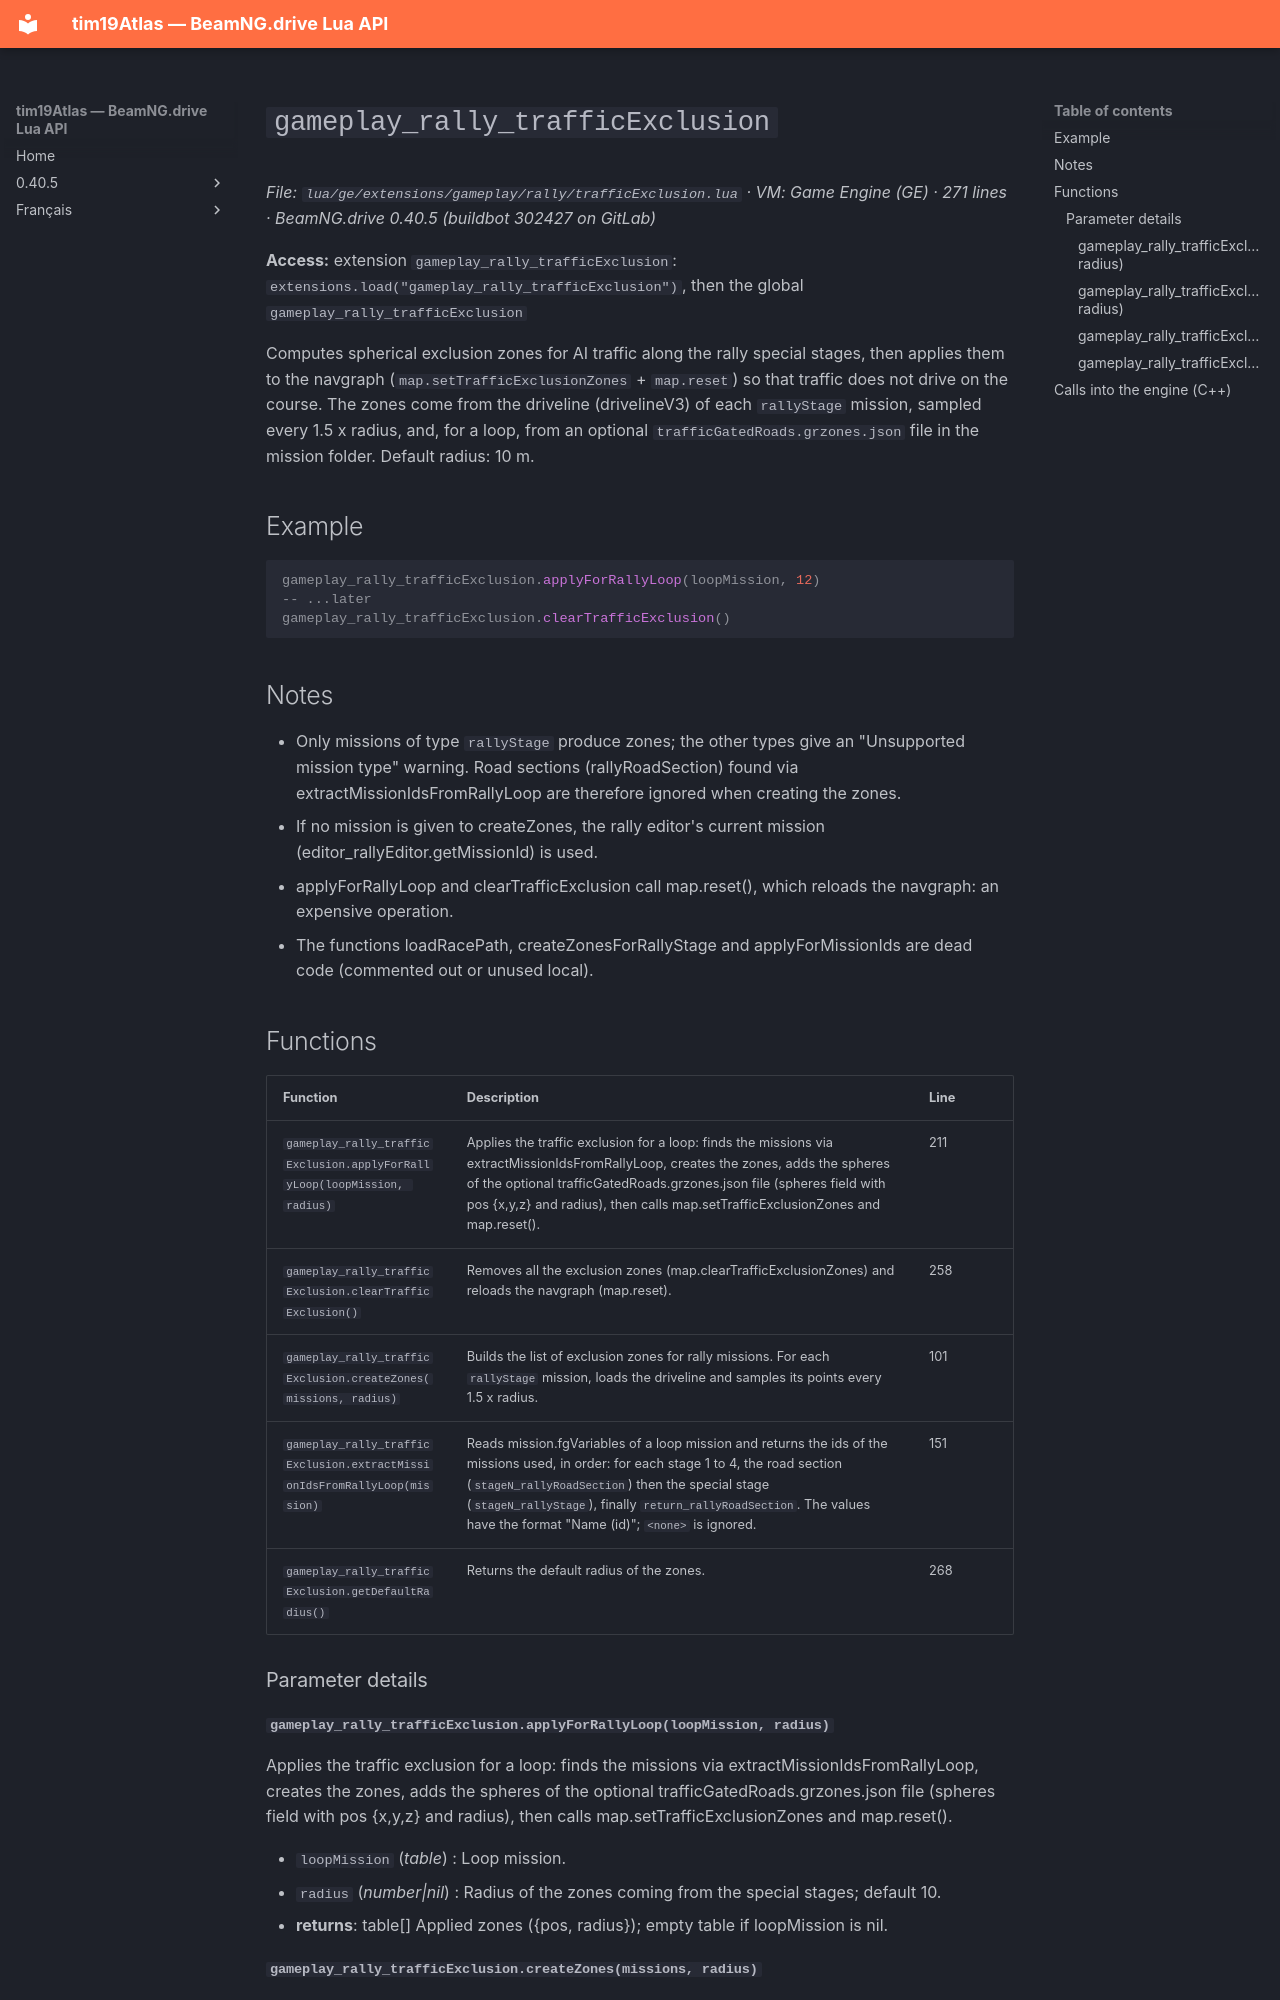

repository: Tim0219800/beamng-lua-atlas · page: 0.40.5/ge/extensions/gameplay/rally/trafficExclusion.html · generator: mkdocs

# `gameplay_rally_trafficExclusion`

*File: `lua/ge/extensions/gameplay/rally/trafficExclusion.lua` · VM: Game Engine (GE) · 271 lines · BeamNG.drive 0.40.5 (buildbot 302427 on GitLab)*

**Access:** extension `gameplay_rally_trafficExclusion`: `extensions.load("gameplay_rally_trafficExclusion")`, then the global `gameplay_rally_trafficExclusion`

Computes spherical exclusion zones for AI traffic along the rally special stages, then applies them to the navgraph (`map.setTrafficExclusionZones` + `map.reset`) so that traffic does not drive on the course. The zones come from the driveline (drivelineV3) of each `rallyStage` mission, sampled every 1.5 x radius, and, for a loop, from an optional `trafficGatedRoads.grzones.json` file in the mission folder. Default radius: 10 m.

## Example

```lua
gameplay_rally_trafficExclusion.applyForRallyLoop(loopMission, 12)
-- ...later
gameplay_rally_trafficExclusion.clearTrafficExclusion()
```

## Notes

- Only missions of type `rallyStage` produce zones; the other types give an "Unsupported mission type" warning. Road sections (rallyRoadSection) found via extractMissionIdsFromRallyLoop are therefore ignored when creating the zones.
- If no mission is given to createZones, the rally editor's current mission (editor_rallyEditor.getMissionId) is used.
- applyForRallyLoop and clearTrafficExclusion call map.reset(), which reloads the navgraph: an expensive operation.
- The functions loadRacePath, createZonesForRallyStage and applyForMissionIds are dead code (commented out or unused local).

## Functions

| Function | Description | Line |
|---|---|---|
| `gameplay_rally_trafficExclusion.applyForRallyLoop(loopMission, radius)` | Applies the traffic exclusion for a loop: finds the missions via extractMissionIdsFromRallyLoop, creates the zones, adds the spheres of the optional trafficGatedRoads.grzones.json file (spheres field with pos {x,y,z} and radius), then calls map.setTrafficExclusionZones and map.reset(). | 211 |
| `gameplay_rally_trafficExclusion.clearTrafficExclusion()` | Removes all the exclusion zones (map.clearTrafficExclusionZones) and reloads the navgraph (map.reset). | 258 |
| `gameplay_rally_trafficExclusion.createZones(missions, radius)` | Builds the list of exclusion zones for rally missions. For each `rallyStage` mission, loads the driveline and samples its points every 1.5 x radius. | 101 |
| `gameplay_rally_trafficExclusion.extractMissionIdsFromRallyLoop(mission)` | Reads mission.fgVariables of a loop mission and returns the ids of the missions used, in order: for each stage 1 to 4, the road section (`stageN_rallyRoadSection`) then the special stage (`stageN_rallyStage`), finally `return_rallyRoadSection`. The values have the format "Name (id)"; `<none>` is ignored. | 151 |
| `gameplay_rally_trafficExclusion.getDefaultRadius()` | Returns the default radius of the zones. | 268 |

### Parameter details
